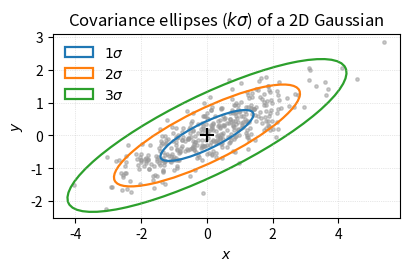

Here is the Python script that generated this plot:
# covariance_ellipse.py -- Gaussian uncertainty as covariance ellipses.
# Draws 1-sigma / 2-sigma / 3-sigma confidence ellipses of a 2D Gaussian from
# its covariance matrix (eigen-decomposition method). Deterministic (seeded)
# so the figure is reproducible.
# Run:  python3 covariance_ellipse.py   ->  covariance_ellipse.pdf (vector)
import numpy as np
import matplotlib.pyplot as plt
from matplotlib.patches import Ellipse

# ---- a 2x2 covariance matrix and its mean ----
mu = np.array([0.0, 0.0])
Sigma = np.array([[2.0, 0.9],
                  [0.9, 0.6]])

# eigen-decomposition: eigenvectors = axis directions, eigenvalues = variances
vals, vecs = np.linalg.eigh(Sigma)            # ascending order
order = vals.argsort()[::-1]                   # largest first
vals, vecs = vals[order], vecs[:, order]
angle = np.degrees(np.arctan2(vecs[1, 0], vecs[0, 0]))   # major-axis angle (deg)

fig, ax = plt.subplots(figsize=(4.2, 4.0))
colors = ["#1f77b4", "#ff7f0e", "#2ca02c"]
for k, c in zip([1, 2, 3], colors):
    # full axis length = 2 * k * sqrt(eigenvalue)
    width, height = 2 * k * np.sqrt(vals)
    ax.add_patch(Ellipse(mu, width, height, angle=angle,
                         fill=False, edgecolor=c, lw=1.6,
                         label=r"$%d\sigma$" % k))

# sample points from the Gaussian, for intuition
rng = np.random.default_rng(0)
pts = rng.multivariate_normal(mu, Sigma, size=400)
ax.scatter(pts[:, 0], pts[:, 1], s=6, c="0.6", alpha=0.5, zorder=0)
ax.plot(mu[0], mu[1], "k+", ms=10, mew=1.5)

ax.set_aspect("equal")
ax.set_xlabel(r"$x$")
ax.set_ylabel(r"$y$")
ax.set_title(r"Covariance ellipses ($k\sigma$) of a 2D Gaussian")
ax.legend(loc="upper left", frameon=False)
ax.grid(True, ls=":", lw=0.5, alpha=0.6)
fig.tight_layout()
fig.savefig("covariance_ellipse.pdf", bbox_inches="tight")
print("wrote covariance_ellipse.pdf")
